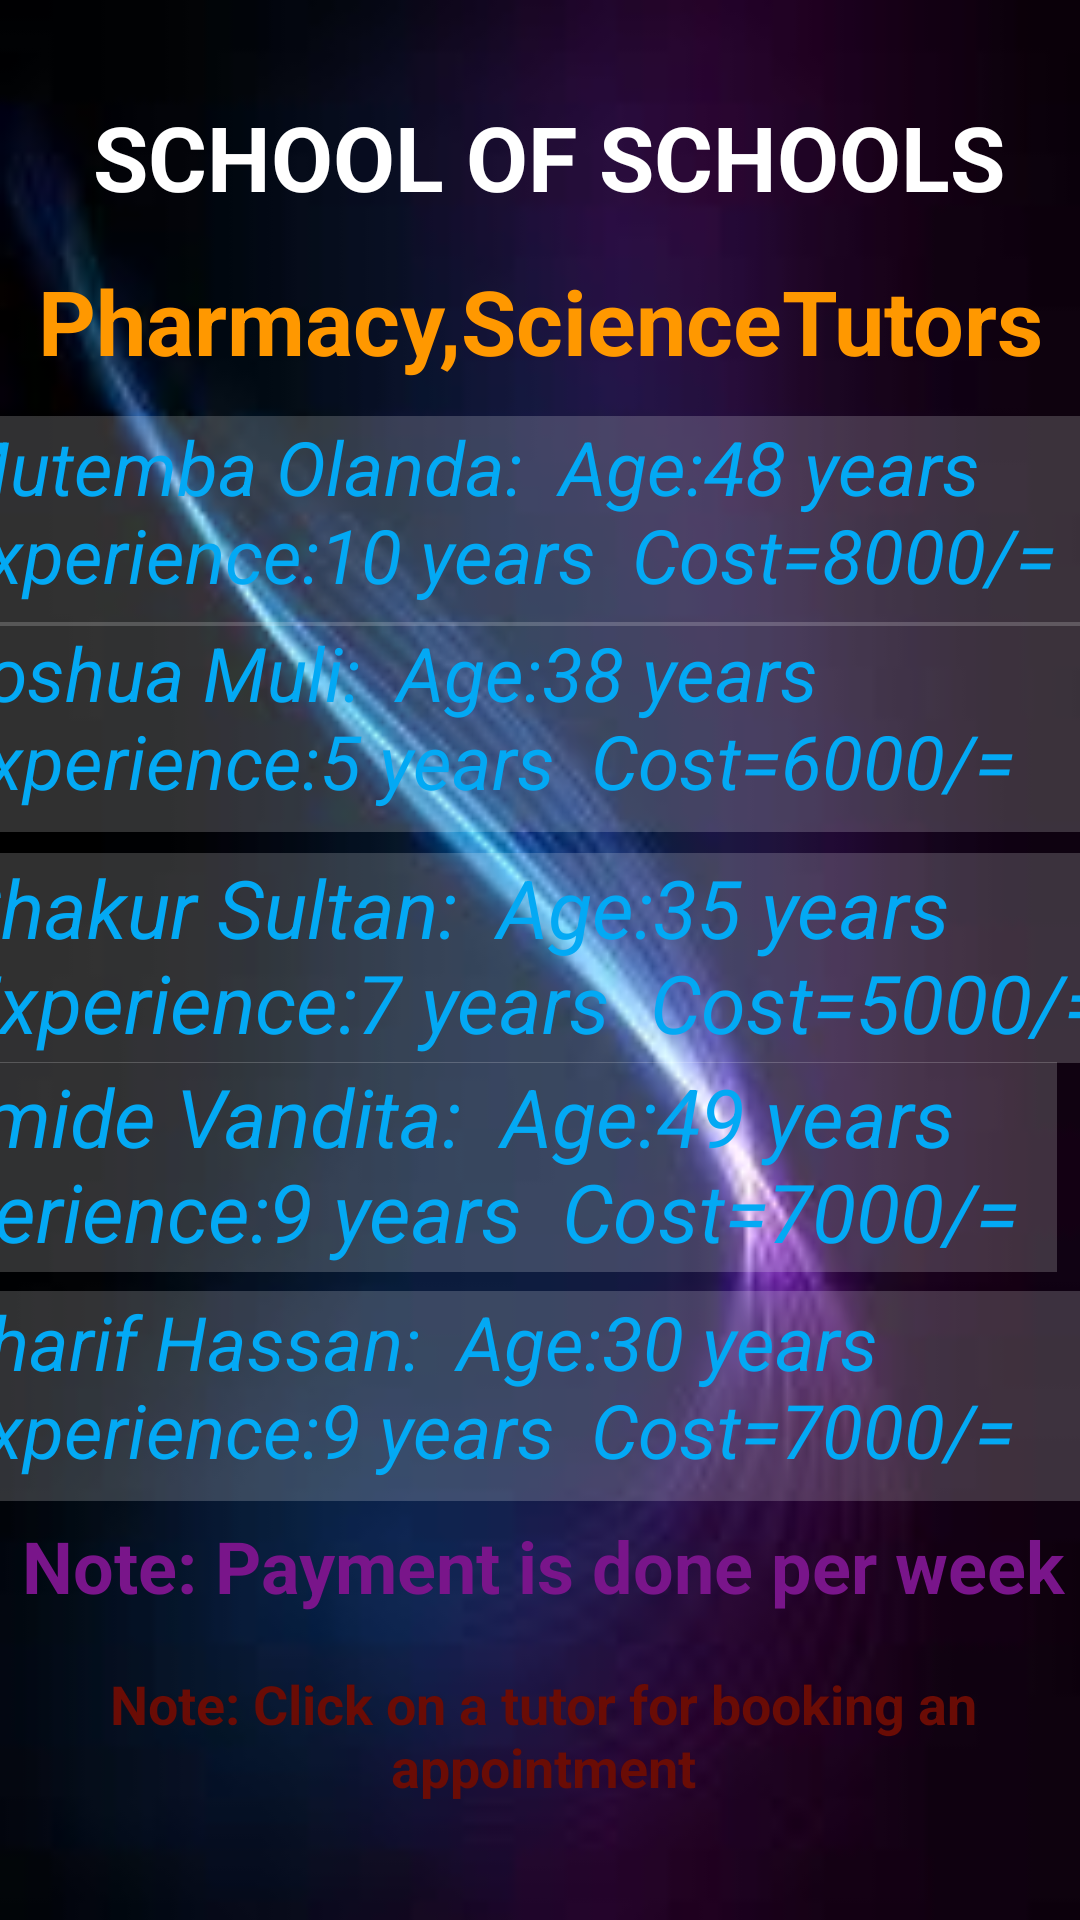

This screen was rendered from an Android layout file. Write that file and the resources it references.
<!-- AndroidManifest.xml: application theme Theme.School2 -->
<!-- res/layout/activity_pharmacy_science.xml -->
<?xml version="1.0" encoding="utf-8"?>
<androidx.constraintlayout.widget.ConstraintLayout xmlns:android="http://schemas.android.com/apk/res/android"
    xmlns:app="http://schemas.android.com/apk/res-auto"
    xmlns:tools="http://schemas.android.com/tools"
    android:layout_width="match_parent"
    android:layout_height="match_parent"
    android:background="@drawable/back"
    tools:context=".PharmacyScienceActivity">

    <TextView
        android:id="@+id/tv_order"
        android:layout_width="337dp"
        android:layout_height="53dp"
        android:ems="10"
        android:gravity="center"
        android:text="SCHOOL OF SCHOOLS"
        android:textColor="@color/white"
        android:textSize="30sp"
        android:textStyle="bold"
        app:layout_constraintBottom_toBottomOf="parent"
        app:layout_constraintEnd_toEndOf="parent"
        app:layout_constraintHorizontal_bias="0.635"
        app:layout_constraintStart_toStartOf="parent"
        app:layout_constraintTop_toTopOf="parent"
        app:layout_constraintVertical_bias="0.044" />

    <TextView
        android:id="@+id/tv_orderdetails"
        android:layout_width="337dp"
        android:layout_height="53dp"
        android:ems="10"
        android:gravity="center"
        android:text="Pharmacy,ScienceTutors"
        android:textColor="#FF9800"
        android:textSize="30sp"
        android:textStyle="bold"
        app:layout_constraintBottom_toBottomOf="parent"
        app:layout_constraintEnd_toEndOf="parent"
        app:layout_constraintStart_toStartOf="parent"
        app:layout_constraintTop_toTopOf="parent"
        app:layout_constraintVertical_bias="0.137" />

    <TextView
        android:id="@+id/tv_ps1"
        android:layout_width="397dp"
        android:layout_height="70dp"
        android:background="#30ffffff"
        android:text="Mutemba Olanda:  Age:48 years
          Experience:10 years  Cost=8000/="
        android:textColor="#03A9F4"
        android:textSize="25sp"
        android:textStyle="italic"
        app:layout_constraintBottom_toBottomOf="parent"
        app:layout_constraintEnd_toEndOf="parent"
        app:layout_constraintStart_toStartOf="parent"
        app:layout_constraintTop_toTopOf="parent"
        app:layout_constraintVertical_bias="0.243" />

    <TextView
        android:id="@+id/tv_ps2"
        android:layout_width="397dp"
        android:layout_height="70dp"
        android:background="#30ffffff"
        android:text="Joshua Muli:  Age:38 years
          Experience:5 years  Cost=6000/="
        android:textColor="#03A9F4"
        android:textSize="25sp"
        android:textStyle="italic"
        app:layout_constraintBottom_toBottomOf="parent"
        app:layout_constraintEnd_toEndOf="parent"
        app:layout_constraintStart_toStartOf="parent"
        app:layout_constraintTop_toTopOf="parent"
        app:layout_constraintVertical_bias="0.364" />

    <TextView
        android:id="@+id/tv_ps5"
        android:layout_width="397dp"
        android:layout_height="70dp"
        android:background="#30ffffff"
        android:text="Sharif Hassan:  Age:30 years
          Experience:9 years  Cost=7000/="
        android:textColor="#03A9F4"
        android:textSize="25sp"
        android:textStyle="italic"
        app:layout_constraintBottom_toBottomOf="parent"
        app:layout_constraintEnd_toEndOf="parent"
        app:layout_constraintStart_toStartOf="parent"
        app:layout_constraintTop_toTopOf="parent"
        app:layout_constraintVertical_bias="0.755" />

    <TextView
        android:id="@+id/tv_ps4"
        android:layout_width="397dp"
        android:layout_height="70dp"
        android:layout_marginEnd="8dp"
        android:layout_marginRight="8dp"
        android:background="#30ffffff"
        android:text="Olamide Vandita:  Age:49 years
          Experience:9 years  Cost=7000/="
        android:textColor="#03A9F4"
        android:textSize="27sp"
        android:textStyle="italic"
        app:layout_constraintBottom_toBottomOf="parent"
        app:layout_constraintEnd_toEndOf="parent"
        app:layout_constraintTop_toTopOf="parent"
        app:layout_constraintVertical_bias="0.621" />

    <TextView
        android:id="@+id/tv_ps3"
        android:layout_width="397dp"
        android:layout_height="70dp"
        android:background="#30ffffff"
        android:text="Shakur Sultan:  Age:35 years
          Experience:7 years  Cost=5000/="
        android:textColor="#03A9F4"
        android:textSize="27sp"
        android:textStyle="italic"
        app:layout_constraintBottom_toBottomOf="parent"
        app:layout_constraintEnd_toEndOf="parent"
        app:layout_constraintHorizontal_bias="0.428"
        app:layout_constraintStart_toStartOf="parent"
        app:layout_constraintTop_toTopOf="parent"
        app:layout_constraintVertical_bias="0.499" />

    <TextView
        android:id="@+id/textView8"
        android:layout_width="384dp"
        android:layout_height="58dp"
        android:gravity="center_horizontal"
        android:text="Note: Click on a tutor for booking an appointment"
        android:textColor="#6A0C05"
        android:textSize="18sp"
        android:textStyle="bold"
        app:layout_constraintBottom_toBottomOf="parent"
        app:layout_constraintEnd_toEndOf="parent"
        app:layout_constraintHorizontal_bias="0.481"
        app:layout_constraintStart_toStartOf="parent"
        app:layout_constraintTop_toTopOf="parent"
        app:layout_constraintVertical_bias="0.955" />

    <TextView
        android:id="@+id/textView9"
        android:layout_width="384dp"
        android:layout_height="58dp"
        android:gravity="center_horizontal"
        android:text="Note: Payment is done per week"
        android:textColor="#79158A"
        android:textSize="24sp"
        android:textStyle="bold"
        app:layout_constraintBottom_toBottomOf="parent"
        app:layout_constraintEnd_toEndOf="parent"
        app:layout_constraintHorizontal_bias="0.481"
        app:layout_constraintStart_toStartOf="parent"
        app:layout_constraintTop_toTopOf="parent"
        app:layout_constraintVertical_bias="0.869" />


</androidx.constraintlayout.widget.ConstraintLayout>
<!-- resources referenced by this layout -->
<resources>
  <!-- drawable back: jpeg bitmap (drawable, 3188 bytes) -->
  <style name="Theme.School2" parent="Base.Theme.School2" />
  <style name="Base.Theme.School2" parent="Theme.Material3.DayNight.NoActionBar">
          
          
      </style>
  <!-- not gathered from this repository: default colours our renderer supplied (Android Studio template values) -->
  <color name="white">#FFFFFFFF</color>
</resources>
